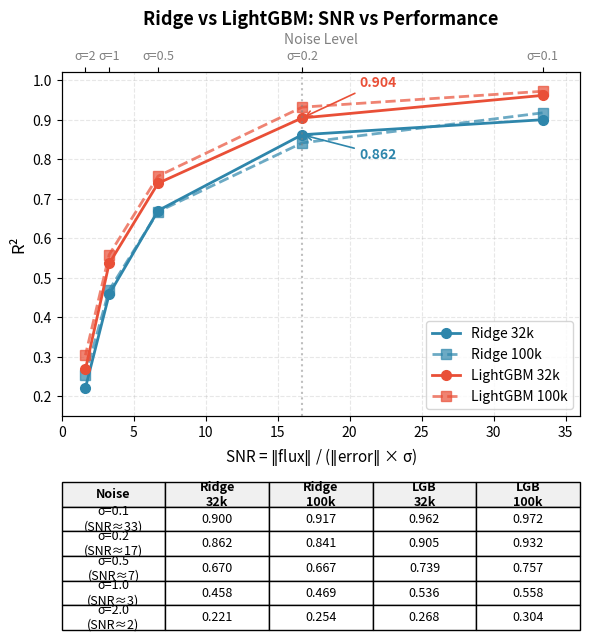

Python code for this plot: (Note: this script raises an exception after producing the figure.)
import matplotlib.pyplot as plt
import numpy as np

# Data from benchmark_hub table
# noise_levels = [0, 0.1, 0.2, 0.5, 1.0, 2.0]
# SNR (L2) ≈ 3.3 / noise_level (from snr_noise_level_table.md)
# Skip noise=0 (infinite SNR), use noise 0.1 to 2.0
noise_levels = [0.1, 0.2, 0.5, 1.0, 2.0]
snr_values = [33.4, 16.7, 6.7, 3.3, 1.65]  # L2 SNR

# Ridge data (excluding noise=0)
ridge_32k = [0.900, 0.862, 0.670, 0.458, 0.221]
ridge_100k = [0.9174, 0.8413, 0.6674, 0.4687, 0.2536]

# LightGBM data (excluding noise=0)
lgb_32k = [0.9616, 0.9045, 0.7393, 0.5361, 0.2679]
lgb_100k = [0.9720, 0.9318, 0.7573, 0.5582, 0.3038]

# Create figure with space for table
fig, (ax, ax_table) = plt.subplots(2, 1, figsize=(6, 6.5), 
                                    gridspec_kw={'height_ratios': [3, 1.2]})

# Plot lines with markers (SNR on x-axis, reversed order for left-to-right increasing)
ax.plot(snr_values, ridge_32k, 'o-', label='Ridge 32k', color='#2E86AB', linewidth=2, markersize=7)
ax.plot(snr_values, ridge_100k, 's--', label='Ridge 100k', color='#2E86AB', linewidth=2, markersize=7, alpha=0.7)
ax.plot(snr_values, lgb_32k, 'o-', label='LightGBM 32k', color='#E94F37', linewidth=2, markersize=7)
ax.plot(snr_values, lgb_100k, 's--', label='LightGBM 100k', color='#E94F37', linewidth=2, markersize=7, alpha=0.7)

# Annotate σ=0.2 (SNR=16.7) for Ridge 32k and LightGBM 32k
snr_02 = 16.7
ridge_32k_02 = 0.862
lgb_32k_02 = 0.9045

# Ridge 32k annotation
ax.annotate(f'{ridge_32k_02:.3f}', xy=(snr_02, ridge_32k_02), 
            xytext=(snr_02 + 4, ridge_32k_02 - 0.06),
            fontsize=10, color='#2E86AB', fontweight='bold',
            arrowprops=dict(arrowstyle='->', color='#2E86AB', lw=1.2))

# LightGBM 32k annotation
ax.annotate(f'{lgb_32k_02:.3f}', xy=(snr_02, lgb_32k_02), 
            xytext=(snr_02 + 4, lgb_32k_02 + 0.08),
            fontsize=10, color='#E94F37', fontweight='bold',
            arrowprops=dict(arrowstyle='->', color='#E94F37', lw=1.2))

# Add vertical line at σ=0.2
ax.axvline(x=snr_02, color='gray', linestyle=':', alpha=0.5, linewidth=1.5)

# Labels and title
ax.set_xlabel(r'SNR = $\Vert$flux$\Vert$ / ($\Vert$error$\Vert$ × σ)', fontsize=11)
ax.set_ylabel('R²', fontsize=12)
ax.set_title('Ridge vs LightGBM: SNR vs Performance', fontsize=13, fontweight='bold')

# Legend
ax.legend(loc='lower right', fontsize=10)

# Grid
ax.grid(True, alpha=0.3, linestyle='--')

# Set axis limits
ax.set_xlim(0, 36)
ax.set_ylim(0.15, 1.02)

# Add noise level as secondary labels on top
ax2 = ax.twiny()
ax2.set_xlim(ax.get_xlim())
noise_ticks = [1.65, 3.3, 6.7, 16.7, 33.4]
noise_labels = ['σ=2', 'σ=1', 'σ=0.5', 'σ=0.2', 'σ=0.1']
ax2.set_xticks(noise_ticks)
ax2.set_xticklabels(noise_labels, fontsize=9, color='gray')
ax2.set_xlabel('Noise Level', fontsize=10, color='gray')

# === Create table below ===
ax_table.axis('off')

# Table data
table_data = [
    ['σ=0.1\n(SNR≈33)', '0.900', '0.917', '0.962', '0.972'],
    ['σ=0.2\n(SNR≈17)', '0.862', '0.841', '0.905', '0.932'],
    ['σ=0.5\n(SNR≈7)', '0.670', '0.667', '0.739', '0.757'],
    ['σ=1.0\n(SNR≈3)', '0.458', '0.469', '0.536', '0.558'],
    ['σ=2.0\n(SNR≈2)', '0.221', '0.254', '0.268', '0.304'],
]
col_labels = ['Noise', 'Ridge\n32k', 'Ridge\n100k', 'LGB\n32k', 'LGB\n100k']

table = ax_table.table(cellText=table_data, colLabels=col_labels,
                       loc='center', cellLoc='center',
                       colColours=['#f0f0f0']*5)
table.auto_set_font_size(False)
table.set_fontsize(9)
table.scale(1.0, 1.4)

# Style header
for i in range(5):
    table[(0, i)].set_fontsize(9)
    table[(0, i)].set_text_props(weight='bold')

# Tight layout
plt.tight_layout()

# Save
plt.savefig('/home/<user>/Physics_Informed_AI/logg/benchmark/img/benchmark_snr_vs_r2.png', dpi=150, bbox_inches='tight')
plt.show()

print("✅ 图表已保存到: logg/benchmark/img/benchmark_snr_vs_r2.png")
